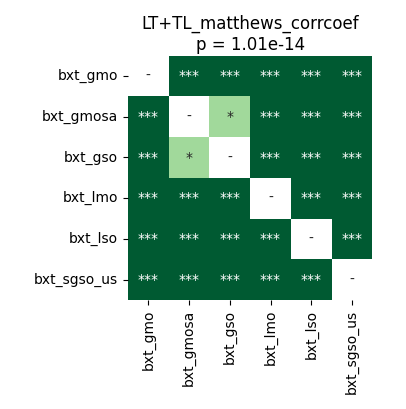

The file beside this chart, header and first rows:
	bxt_gmo	bxt_gmosa	bxt_gso	bxt_lmo	bxt_lso	bxt_sgso_us
bxt_gmo	1.0	3.269740513392857e-05	3.269740513392857e-05	3.269740513392857e-05	3.269740513392857e-05	3.269740513392857e-05
bxt_gmosa	3.269740513392857e-05	1.0	0.01825	3.269740513392857e-05	3.269740513392857e-05	3.269740513392857e-05
bxt_gso	3.269740513392857e-05	0.01825	1.0	3.269740513392857e-05	3.269740513392857e-05	3.269740513392857e-05
bxt_lmo	3.269740513392857e-05	3.269740513392857e-05	3.269740513392857e-05	1.0	3.269740513392857e-05	3.269740513392857e-05
bxt_lso	3.269740513392857e-05	3.269740513392857e-05	3.269740513392857e-05	3.269740513392857e-05	1.0	3.269740513392857e-05
bxt_sgso_us	3.269740513392857e-05	3.269740513392857e-05	3.269740513392857e-05	3.269740513392857e-05	3.269740513392857e-05	1.0
